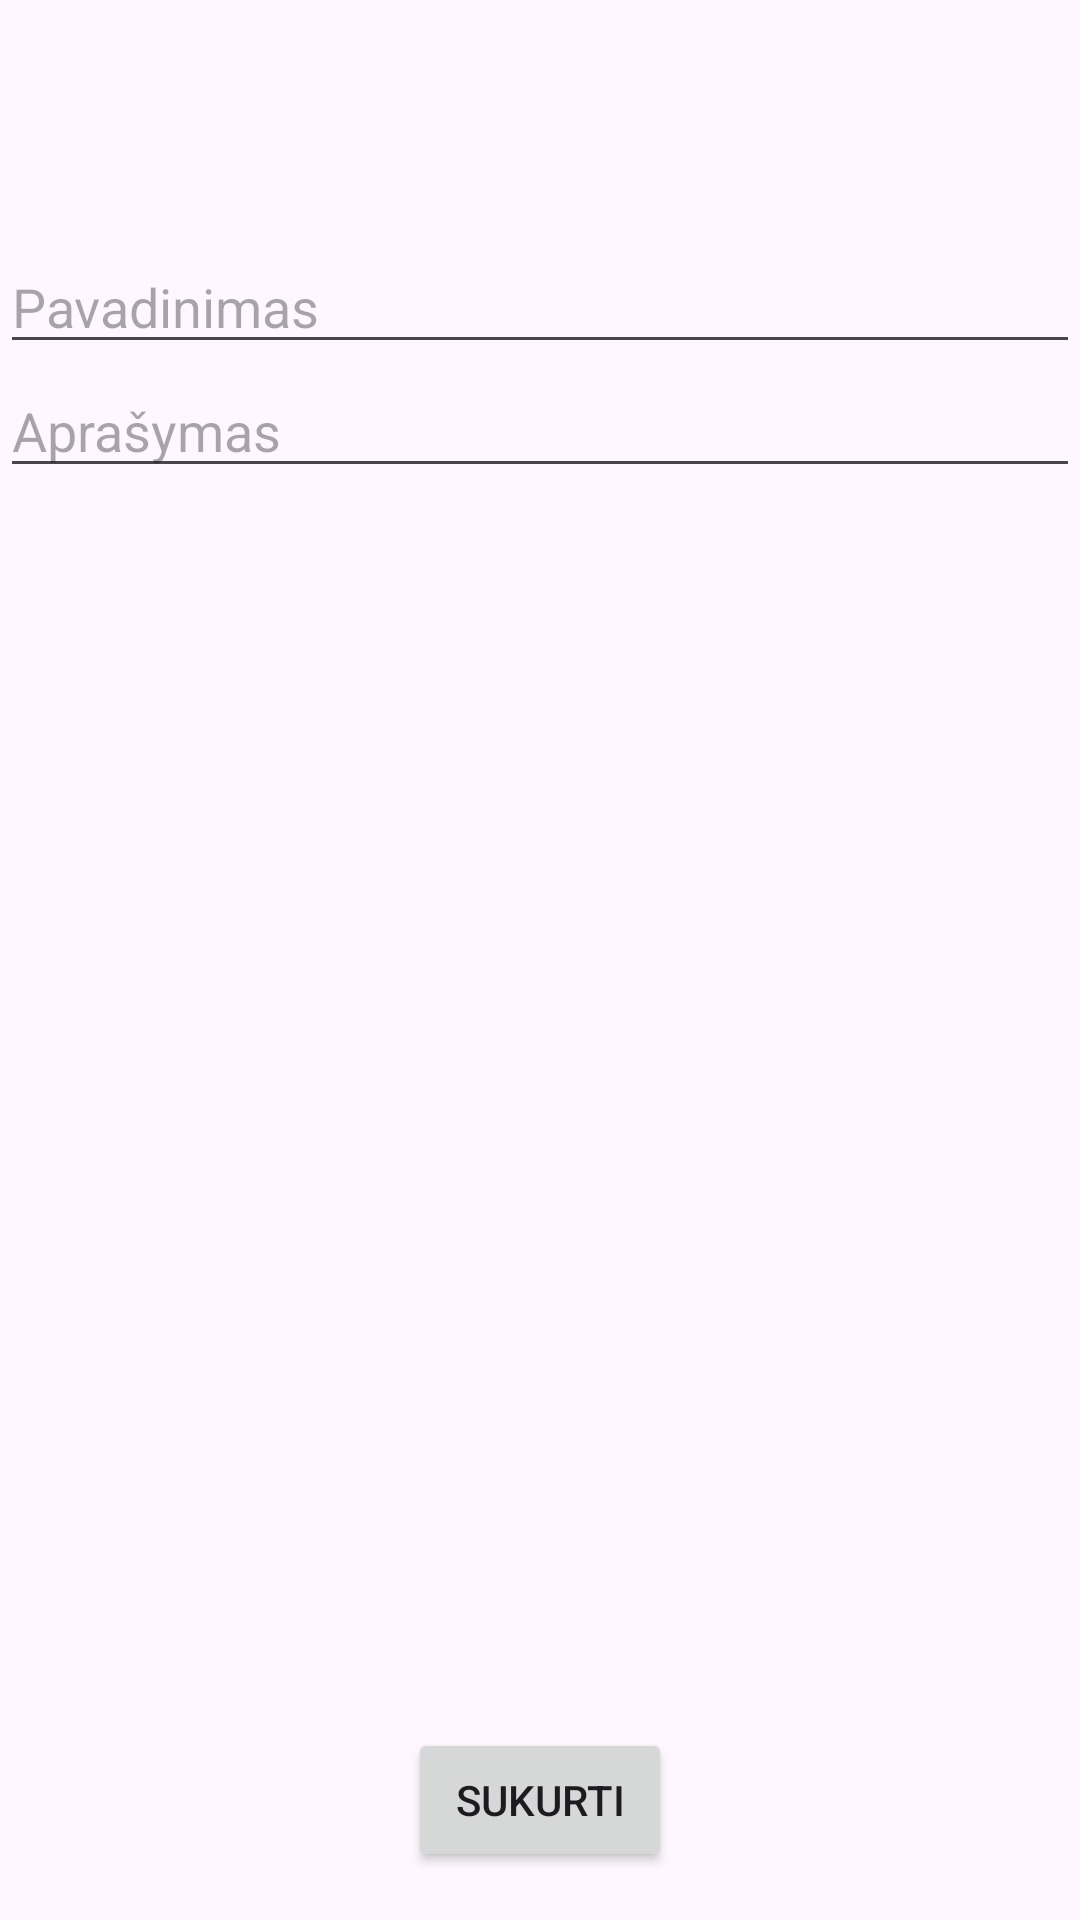

Android layout source for this screen:
<!-- AndroidManifest.xml: application theme Theme.Fintech_3 -->
<!-- res/layout/activity_add_note.xml -->
<?xml version="1.0" encoding="utf-8"?>
<androidx.constraintlayout.widget.ConstraintLayout xmlns:android="http://schemas.android.com/apk/res/android"
    xmlns:app="http://schemas.android.com/apk/res-auto"
    xmlns:tools="http://schemas.android.com/tools"
    android:id="@+id/main"
    android:layout_width="match_parent"
    android:layout_height="match_parent"
    tools:context=".AddNoteActivity">

    <androidx.appcompat.widget.Toolbar
        android:id="@+id/createNoteToolbar"
        android:layout_width="match_parent"
        android:layout_height="?attr/actionBarSize"
        android:elevation="4dp"
        android:theme="@style/ThemeOverlay.AppCompat.ActionBar"
        app:layout_constraintEnd_toEndOf="parent"
        app:layout_constraintStart_toStartOf="parent"
        app:layout_constraintTop_toTopOf="parent"
        app:popupTheme="@style/ThemeOverlay.AppCompat.Light" />

    <EditText
        android:id="@+id/nameEditText"
        android:layout_width="match_parent"
        android:layout_height="wrap_content"
        android:layout_marginTop="16dp"
        android:hint="@string/name"
        android:inputType="text"
        app:layout_constraintBottom_toBottomOf="parent"
        app:layout_constraintEnd_toEndOf="parent"
        app:layout_constraintStart_toStartOf="parent"
        app:layout_constraintTop_toBottomOf="@+id/createNoteToolbar"
        app:layout_constraintVertical_bias="0.0" />

    <EditText
        android:id="@+id/descriptionEditText"
        android:layout_width="match_parent"
        android:layout_height="wrap_content"
        android:hint="@string/description"
        android:inputType="textMultiLine"
        app:layout_constraintBottom_toBottomOf="parent"
        app:layout_constraintEnd_toEndOf="parent"
        app:layout_constraintStart_toStartOf="parent"
        app:layout_constraintTop_toBottomOf="@+id/nameEditText"
        app:layout_constraintVertical_bias="0.0" />

    <Button
        android:id="@+id/createNoteButton"
        android:layout_width="wrap_content"
        android:layout_height="wrap_content"
        android:layout_marginStart="16dp"
        android:layout_marginEnd="16dp"
        android:layout_marginBottom="16dp"
        android:text="@string/create"
        android:onClick="onCreateNoteClick"
        app:layout_constraintBottom_toBottomOf="parent"
        app:layout_constraintEnd_toEndOf="parent"
        app:layout_constraintStart_toStartOf="parent" />

</androidx.constraintlayout.widget.ConstraintLayout>
<!-- resources referenced by this layout -->
<resources>
  <string name="create">Sukurti</string>
  <string name="description">Aprašymas</string>
  <string name="name">Pavadinimas</string>
  <style name="Theme.Fintech_3" parent="Base.Theme.Fintech_3" />
  <style name="Base.Theme.Fintech_3" parent="Theme.Material3.DayNight.NoActionBar">
      </style>
</resources>
